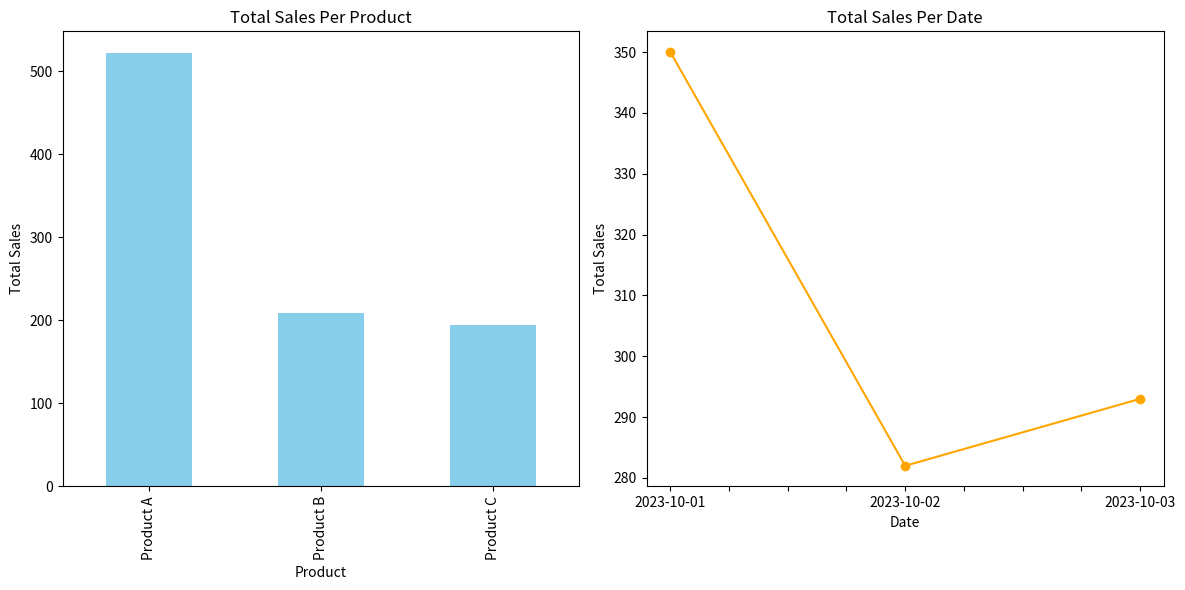

Python code for this plot:
import pandas as pd
import matplotlib.pyplot as plt
import seaborn as sns

# Sample sales data for three products
data = {
    'Product': ['Product A', 'Product B', 'Product C', 'Product A', 'Product B', 'Product C', 'Product A', 'Product B', 'Product C'],
    'Date': ['2023-10-01', '2023-10-01', '2023-10-01', '2023-10-02', '2023-10-02', '2023-10-02', '2023-10-03', '2023-10-03', '2023-10-03'],
    'Quantity': [10, 5, 3, 7, 2, 4, 8, 6, 1],
    'Price': [20.0, 15.0, 25.0, 22.0, 16.0, 24.0, 21.0, 17.0, 23.0]
}

# Load data into a DataFrame
sales_df = pd.DataFrame(data)

# Calculate total sales for each product
sales_df['Total'] = sales_df['Quantity'] * sales_df['Price']
total_sales_per_product = sales_df.groupby('Product').sum()['Total']

# Calculate total sales per date
total_sales_per_date = sales_df.groupby('Date').sum()['Total']

# Print Analysis Results
print("Total Sales Per Product:")
print(total_sales_per_product)
print("\nTotal Sales Per Date:")
print(total_sales_per_date)

# Visualization
plt.figure(figsize=(12, 6))

# Plot Total Sales Per Product
plt.subplot(1, 2, 1)
total_sales_per_product.plot(kind='bar', color='skyblue')
plt.title('Total Sales Per Product')
plt.xlabel('Product')
plt.ylabel('Total Sales')

# Plot Total Sales Per Date
plt.subplot(1, 2, 2)
total_sales_per_date.plot(kind='line', marker='o', color='orange')
plt.title('Total Sales Per Date')
plt.xlabel('Date')
plt.ylabel('Total Sales')

plt.tight_layout()
plt.show()

